The GitHub repository Prothomaa/Ensemble-of-deep-learning-models-for-eye-disease-classification contains a labelled image folder "Augmented_Preprocessed_Dataset" with 5 categories: diabetic retinopathy, glaucoma, healthy, macular scar, myopia. Examples follow, each with its label.

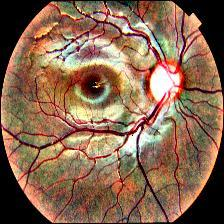
Label: glaucoma

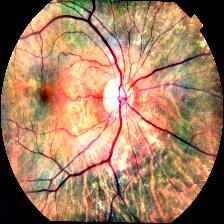
Label: macular scar

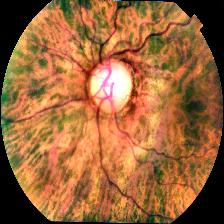
Label: glaucoma

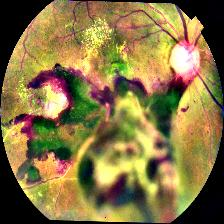
Label: diabetic retinopathy

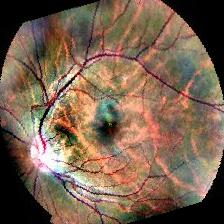
Label: myopia

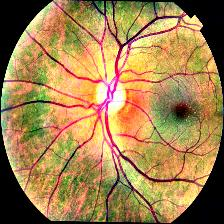
Label: healthy
